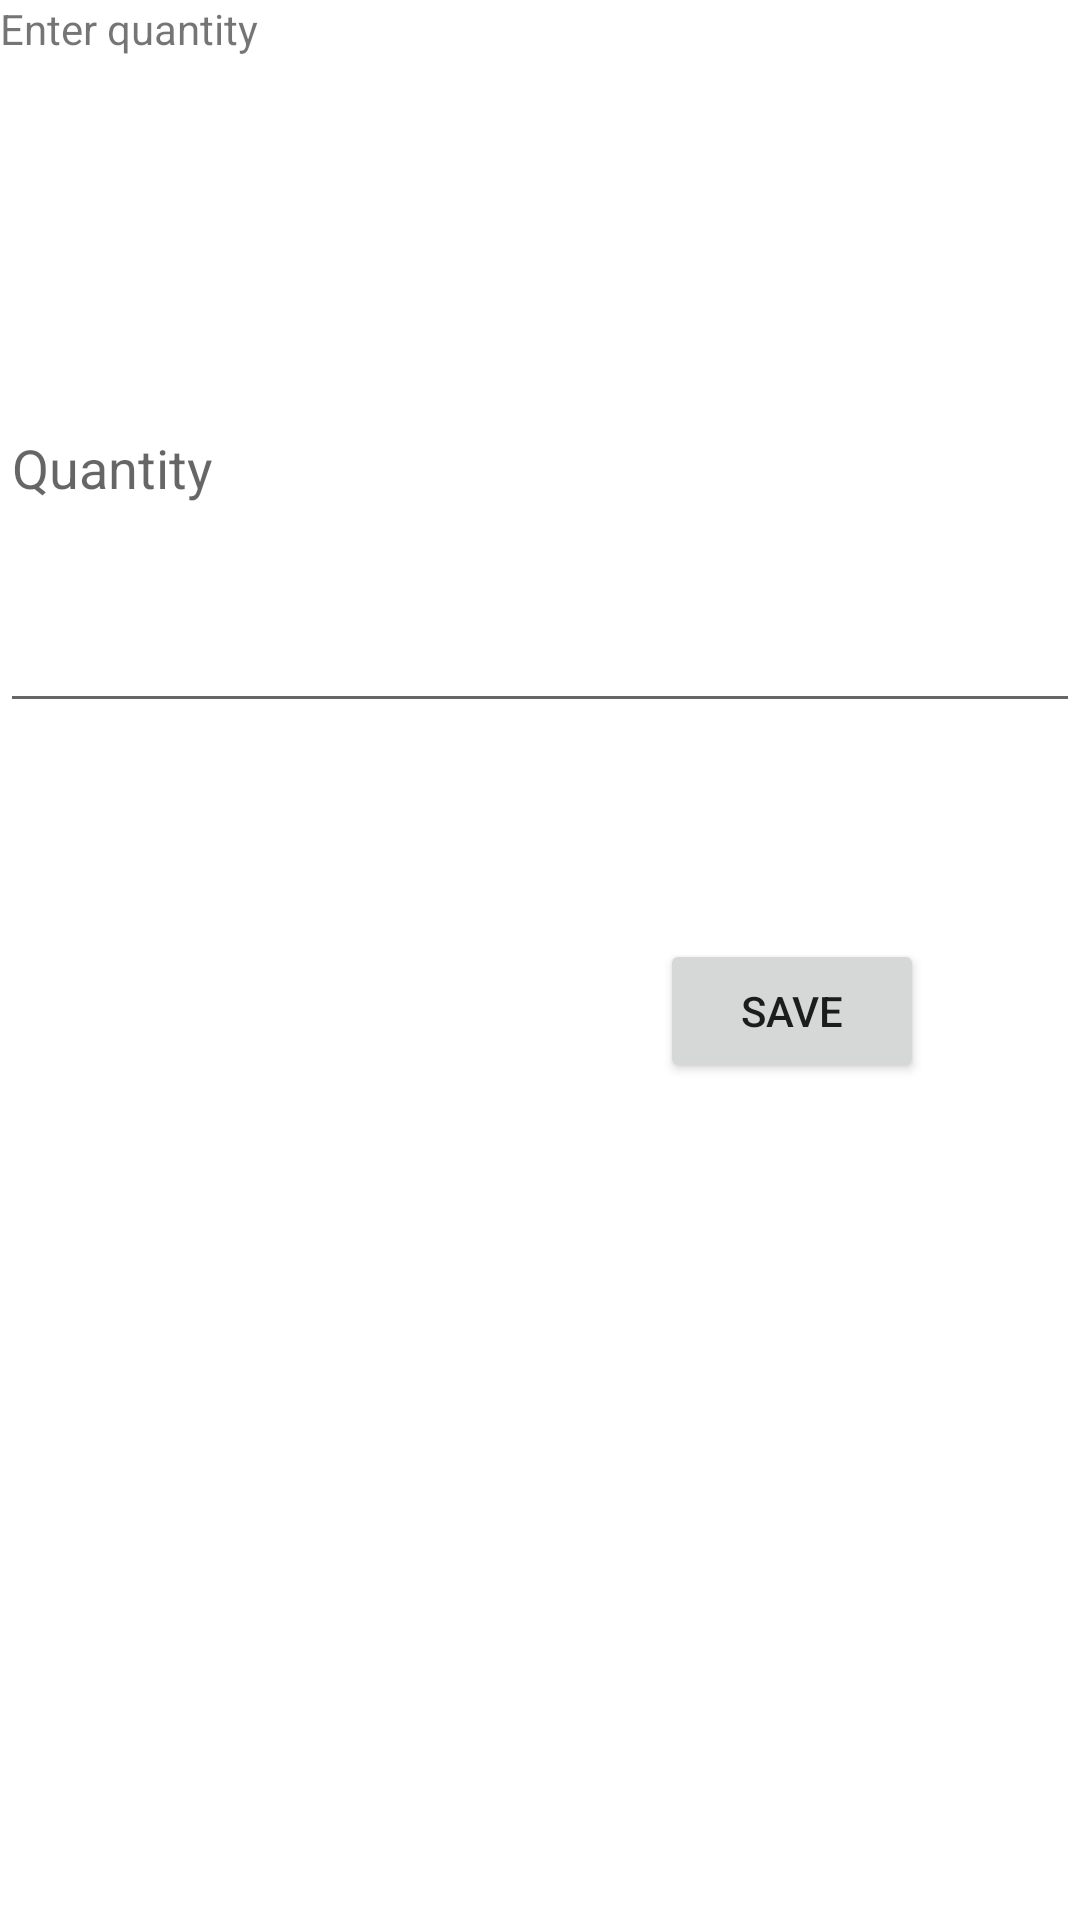

The Android layout XML behind this screen, and the referenced resources:
<!-- AndroidManifest.xml: application theme Theme.Lab1OfMobileDevelopment -->
<!-- res/layout/activity_add.xml -->
<?xml version="1.0" encoding="utf-8"?>
<androidx.constraintlayout.widget.ConstraintLayout xmlns:android="http://schemas.android.com/apk/res/android"
    xmlns:app="http://schemas.android.com/apk/res-auto"
    xmlns:tools="http://schemas.android.com/tools"
    android:layout_width="match_parent"
    android:layout_height="match_parent"
    tools:context=".AddActivity">

    <com.google.android.material.textfield.TextInputEditText
        android:id="@+id/quantityField"
        android:layout_width="match_parent"
        android:layout_height="173dp"
        android:layout_marginTop="68dp"
        android:inputType="number"
        android:hint="Quantity"
        app:layout_constraintEnd_toEndOf="parent"
        app:layout_constraintHorizontal_bias="0.0"
        app:layout_constraintStart_toStartOf="parent"
        app:layout_constraintTop_toTopOf="parent" />

    <Button
        android:id="@+id/updateB"
        android:layout_width="wrap_content"
        android:layout_height="wrap_content"
        android:layout_marginTop="72dp"
        android:layout_marginEnd="52dp"
        android:text="save"
        app:layout_constraintEnd_toEndOf="parent"
        app:layout_constraintTop_toBottomOf="@+id/quantityField" />

    <TextView
        android:id="@+id/textView3"
        android:layout_width="wrap_content"
        android:layout_height="wrap_content"
        android:text="Enter quantity"
        app:layout_constraintStart_toStartOf="parent"
        app:layout_constraintTop_toTopOf="parent" />
</androidx.constraintlayout.widget.ConstraintLayout>
<!-- resources referenced by this layout -->
<resources>
  <style name="Theme.Lab1OfMobileDevelopment" parent="Theme.MaterialComponents.DayNight.DarkActionBar">
          
          <item name="colorPrimary">@color/purple_500</item>
          <item name="colorPrimaryVariant">@color/purple_700</item>
          <item name="colorOnPrimary">@color/white</item>
          
          <item name="colorSecondary">@color/teal_200</item>
          <item name="colorSecondaryVariant">@color/teal_700</item>
          <item name="colorOnSecondary">@color/black</item>
          
          <item name="android:statusBarColor" tools:targetApi="l">?attr/colorPrimaryVariant</item>
          
      </style>
  <!-- not gathered from this repository: default colours our renderer supplied (Android Studio template values) -->
  <color name="purple_500">#FF6200EE</color>
  <color name="purple_700">#FF3700B3</color>
  <color name="teal_200">#FF03DAC5</color>
  <color name="teal_700">#FF018786</color>
  <color name="black">#FF000000</color>
  <color name="white">#FFFFFFFF</color>
</resources>
